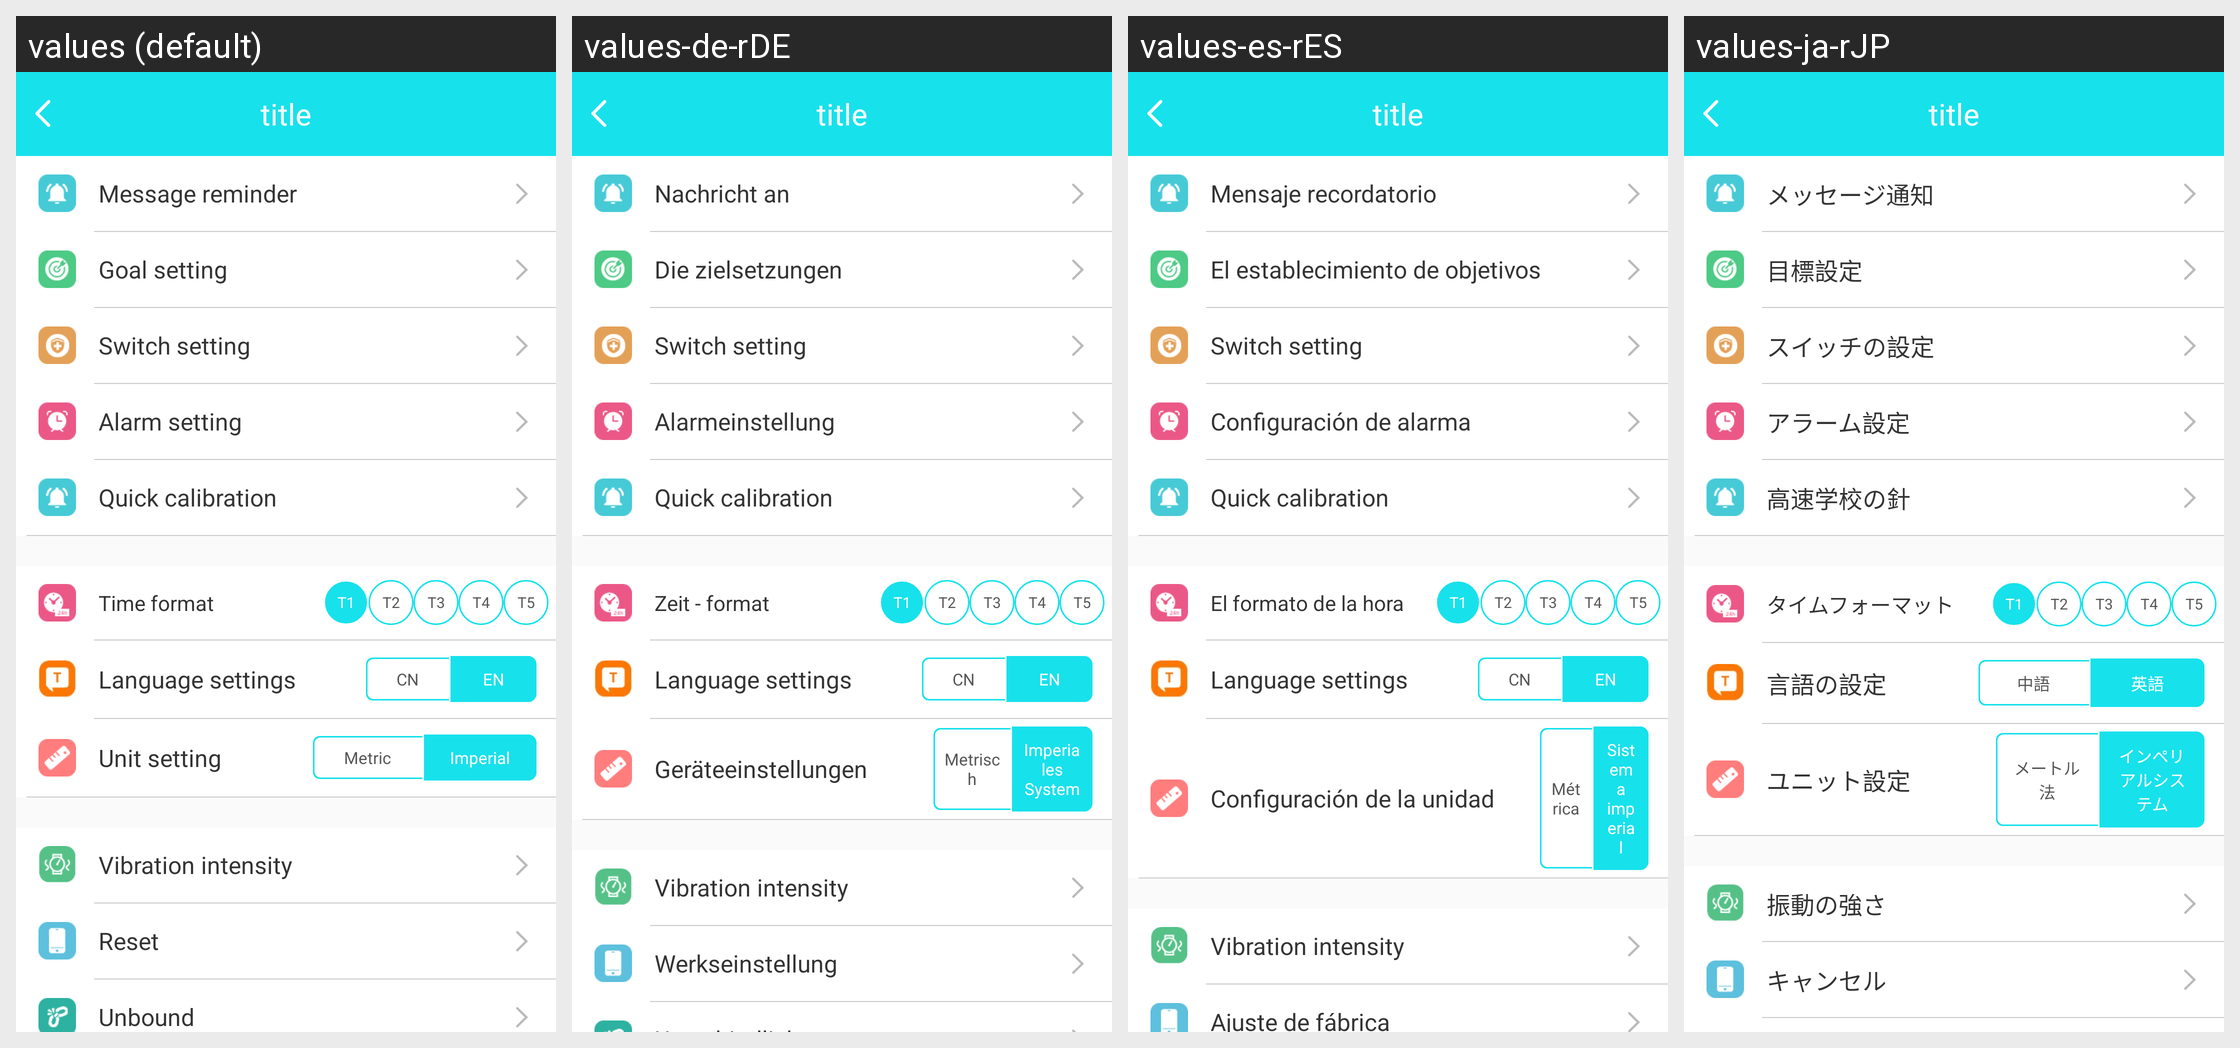

The same Android screen rendered under several of its app's locales, left to right. List the strings drawn on it with the default value and each locale's translation.
Android screen res/layout/h9_settings_activity.xml rendered under 4 locales, left to right: values (default), values-de-rDE, values-es-rES, values-ja-rJP. Device: Nexus 5 (rendered at 1080×1920; each locale shown at half size, 540×960, under a caption strip naming it); theme BAppTheme.
Other locales in the repository, not shown: values-en, values-fr-rBE, values-fr-rCA, values-fr-rFR, values-it-rCH, values-it-rIT, values-ko-rKR, values-pt-rBR, values-ru-rRU, values-vi-rVN, values-zh-rCN, values-zh-rHK, values-zh-rTW.
Strings drawn on this screen, with the default value and each locale's value (text and hints the layout hard-codes, and strings that could not be matched under every locale, appear in the picture but are not listed):

Messagealert
  values: Message reminder
  values-de-rDE: Nachricht an
  values-es-rES: Mensaje recordatorio
  values-ja-rJP: メッセージ通知

Targetsetting
  values: Goal setting
  values-de-rDE: Die zielsetzungen
  values-es-rES: El establecimiento de objetivos
  values-ja-rJP: 目標設定

string_switch_setting
  values: Switch setting
  values-de-rDE: Switch setting
  values-es-rES: Switch setting
  values-ja-rJP: スイッチの設定

string_clock_setting
  values: Alarm setting
  values-de-rDE: Alarmeinstellung
  values-es-rES: Configuración de alarma
  values-ja-rJP: アラーム設定

string_correction_time
  values: Quick calibration
  values-de-rDE: Quick calibration
  values-es-rES: Quick calibration
  values-ja-rJP: 高速学校の針

time_forma
  values: Time format
  values-de-rDE: Zeit - format
  values-es-rES: El formato de la hora
  values-ja-rJP: タイムフォーマット

string_language_setting
  values: Language settings
  values-de-rDE: Language settings
  values-es-rES: Language settings
  values-ja-rJP: 言語の設定

string_alarm_ch
  values: CN
  values-de-rDE: CN
  values-es-rES: CN
  values-ja-rJP: 中語

string_alarm_en
  values: EN
  values-de-rDE: EN
  values-es-rES: EN
  values-ja-rJP: 英語

string_unit_setting
  values: Unit setting
  values-de-rDE: Geräteeinstellungen
  values-es-rES: Configuración de la unidad
  values-ja-rJP: ユニット設定

setkm
  values: Metric
  values-de-rDE: Metrisch
  values-es-rES: Métrica
  values-ja-rJP: メートル法

setmi
  values: Imperial
  values-de-rDE: Imperiales System
  values-es-rES: Sistema imperial
  values-ja-rJP: インペリアルシステム

string_vibration_level
  values: Vibration intensity
  values-de-rDE: Vibration intensity
  values-es-rES: Vibration intensity
  values-ja-rJP: 振動の強さ

string_factory_setting
  values: Reset
  values-de-rDE: Werkseinstellung
  values-es-rES: Ajuste de fábrica
  values-ja-rJP: キャンセル
